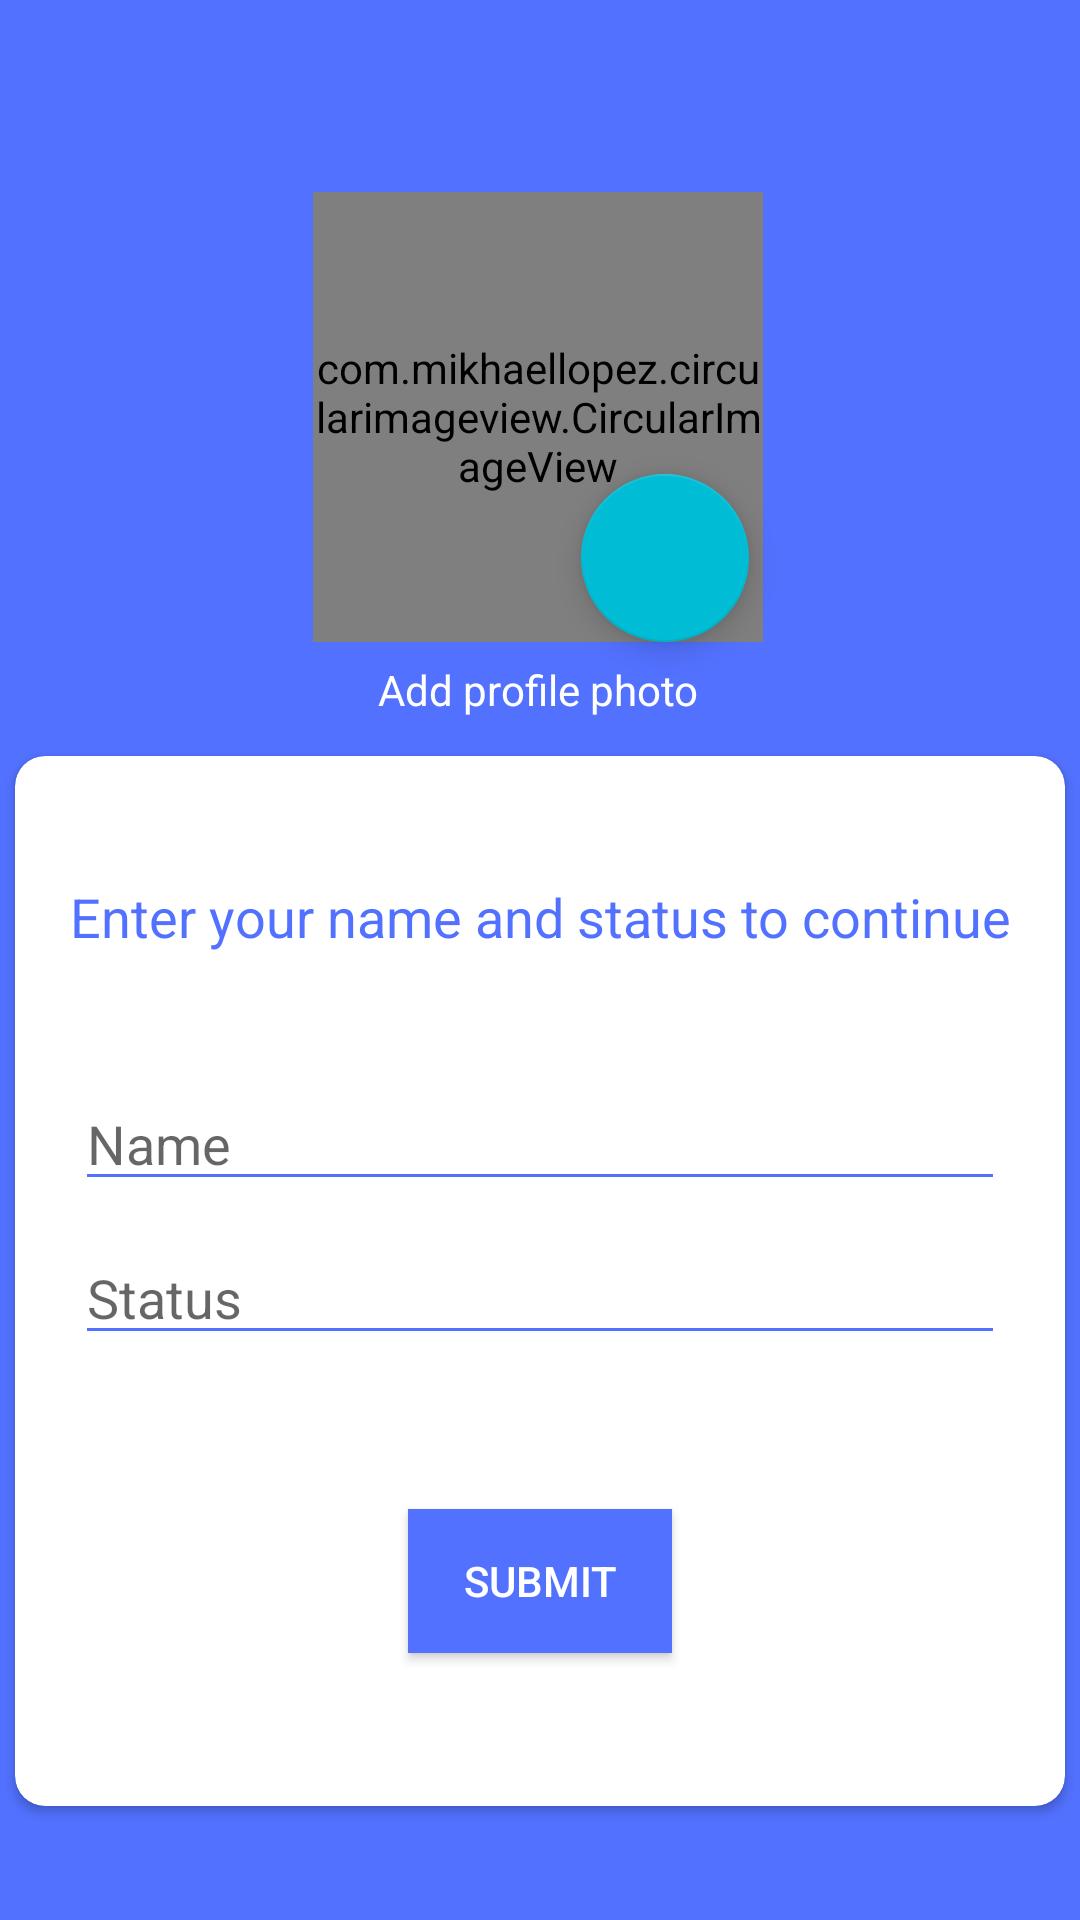

The Android layout XML behind this screen, and the referenced resources:
<!-- AndroidManifest.xml: application theme Theme.IChat -->
<!-- res/layout/activity_user.xml -->
<?xml version="1.0" encoding="utf-8"?>
<androidx.constraintlayout.widget.ConstraintLayout xmlns:android="http://schemas.android.com/apk/res/android"
    xmlns:app="http://schemas.android.com/apk/res-auto"
    xmlns:tools="http://schemas.android.com/tools"
    android:layout_width="match_parent"
    android:layout_height="match_parent"
    android:background="@color/appColor"
    tools:context=".Activities.AuthActivity">

    <com.mikhaellopez.circularimageview.CircularImageView
        android:id="@+id/profilePhoto"
        android:layout_width="150dp"
        android:layout_height="150dp"
        android:layout_marginTop="64dp"
        android:src="@drawable/user"
        app:layout_constraintEnd_toEndOf="parent"
        app:layout_constraintHorizontal_bias="0.497"
        app:layout_constraintStart_toStartOf="parent"
        app:layout_constraintTop_toTopOf="parent" />

    <com.google.android.material.floatingactionbutton.FloatingActionButton
        android:id="@+id/addPhoto"
        android:layout_width="wrap_content"
        android:layout_height="wrap_content"
        android:clickable="true"
        android:contentDescription="@string/profile"
        android:focusable="true"
        app:backgroundTint="@color/extraColor"
        app:layout_constraintBottom_toBottomOf="@+id/profilePhoto"
        app:layout_constraintEnd_toEndOf="parent"
        app:layout_constraintHorizontal_bias="0.448"
        app:layout_constraintStart_toStartOf="@+id/profilePhoto"
        app:layout_constraintTop_toTopOf="@+id/profilePhoto"
        app:layout_constraintVertical_bias="1.0"
        app:srcCompat="@drawable/ic_baseline_add_24" />

    <androidx.cardview.widget.CardView
        android:id="@+id/cardView"
        android:layout_width="350dp"
        android:layout_height="350dp"
        app:cardCornerRadius="10dp"
        app:cardElevation="2dp"
        app:layout_constraintBottom_toBottomOf="parent"
        app:layout_constraintEnd_toEndOf="parent"
        app:layout_constraintStart_toStartOf="parent"
        app:layout_constraintTop_toBottomOf="@+id/profilePhoto">

        <androidx.constraintlayout.widget.ConstraintLayout
            android:layout_width="match_parent"
            android:layout_height="match_parent">

            <EditText
                android:id="@+id/name"
                android:layout_width="0dp"
                android:layout_height="wrap_content"
                android:layout_marginStart="20dp"
                android:layout_marginEnd="20dp"
                android:autofillHints=""
                android:backgroundTint="@color/appColor"
                android:ems="10"
                android:hint="@string/name"
                android:inputType="textPersonName"
                app:layout_constraintEnd_toEndOf="parent"
                app:layout_constraintStart_toStartOf="parent"
                app:layout_constraintTop_toTopOf="@+id/guideline3" />

            <EditText
                android:id="@+id/status"
                android:layout_width="0dp"
                android:layout_height="wrap_content"
                android:layout_marginStart="20dp"
                android:layout_marginTop="10dp"
                android:layout_marginEnd="20dp"
                android:autofillHints=""
                android:backgroundTint="@color/appColor"
                android:ems="10"
                android:hint="@string/status"
                android:inputType="textPersonName"
                app:layout_constraintEnd_toEndOf="parent"
                app:layout_constraintStart_toStartOf="parent"
                app:layout_constraintTop_toBottomOf="@+id/name" />

            <TextView
                android:id="@+id/textView2"
                android:layout_width="wrap_content"
                android:layout_height="wrap_content"
                android:text="@string/user"
                android:textColor="@color/appColor"
                android:textSize="18sp"
                app:layout_constraintBottom_toTopOf="@+id/name"
                app:layout_constraintEnd_toEndOf="parent"
                app:layout_constraintHorizontal_bias="0.509"
                app:layout_constraintStart_toStartOf="parent"
                app:layout_constraintTop_toTopOf="parent" />

            <Button
                android:id="@+id/submit"
                android:layout_width="wrap_content"
                android:layout_height="wrap_content"
                android:background="@color/appColor"
                android:text="@string/submit"
                android:textColor="#FFFFFF"
                app:layout_constraintBottom_toBottomOf="parent"
                app:layout_constraintEnd_toEndOf="parent"
                app:layout_constraintStart_toStartOf="parent"
                app:layout_constraintTop_toBottomOf="@+id/status" />

            <androidx.constraintlayout.widget.Guideline
                android:id="@+id/guideline3"
                android:layout_width="wrap_content"
                android:layout_height="wrap_content"
                android:orientation="horizontal"
                app:layout_constraintGuide_begin="107dp" />
        </androidx.constraintlayout.widget.ConstraintLayout>

    </androidx.cardview.widget.CardView>

    <TextView
        android:id="@+id/textView6"
        android:layout_width="wrap_content"
        android:layout_height="wrap_content"
        android:text="@string/add_profile_photo"
        android:textColor="#FFFFFF"
        app:layout_constraintBottom_toTopOf="@+id/cardView"
        app:layout_constraintEnd_toEndOf="parent"
        app:layout_constraintHorizontal_bias="0.498"
        app:layout_constraintStart_toStartOf="parent"
        app:layout_constraintTop_toBottomOf="@+id/profilePhoto"
        app:layout_constraintVertical_bias="0.338" />


</androidx.constraintlayout.widget.ConstraintLayout>
<!-- resources referenced by this layout -->
<resources>
  <color name="appColor">#5271FF</color>
  <color name="extraColor">#00BCD4</color>
  <string name="add_profile_photo">Add profile photo</string>
  <string name="name">Name</string>
  <string name="profile">Profile</string>
  <string name="status">Status</string>
  <string name="submit">Submit</string>
  <string name="user">Enter your name and status to continue</string>
  <style name="Theme.IChat" parent="Theme.AppCompat.Light.NoActionBar">
          
          <item name="colorPrimary">@color/appColor</item>
          <item name="colorPrimaryVariant">@color/appColor</item>
          <item name="colorOnPrimary">@color/white</item>
          
          <item name="colorSecondary">@color/teal_200</item>
          <item name="colorSecondaryVariant">@color/teal_700</item>
          <item name="colorOnSecondary">@color/black</item>
          
          <item name="android:statusBarColor" tools:targetApi="l">?attr/colorPrimaryVariant</item>
          
      </style>
  <color name="white">#FFFFFFFF</color>
  <color name="teal_200">#FF03DAC5</color>
  <color name="teal_700">#FF018786</color>
  <color name="black">#FF000000</color>
</resources>
